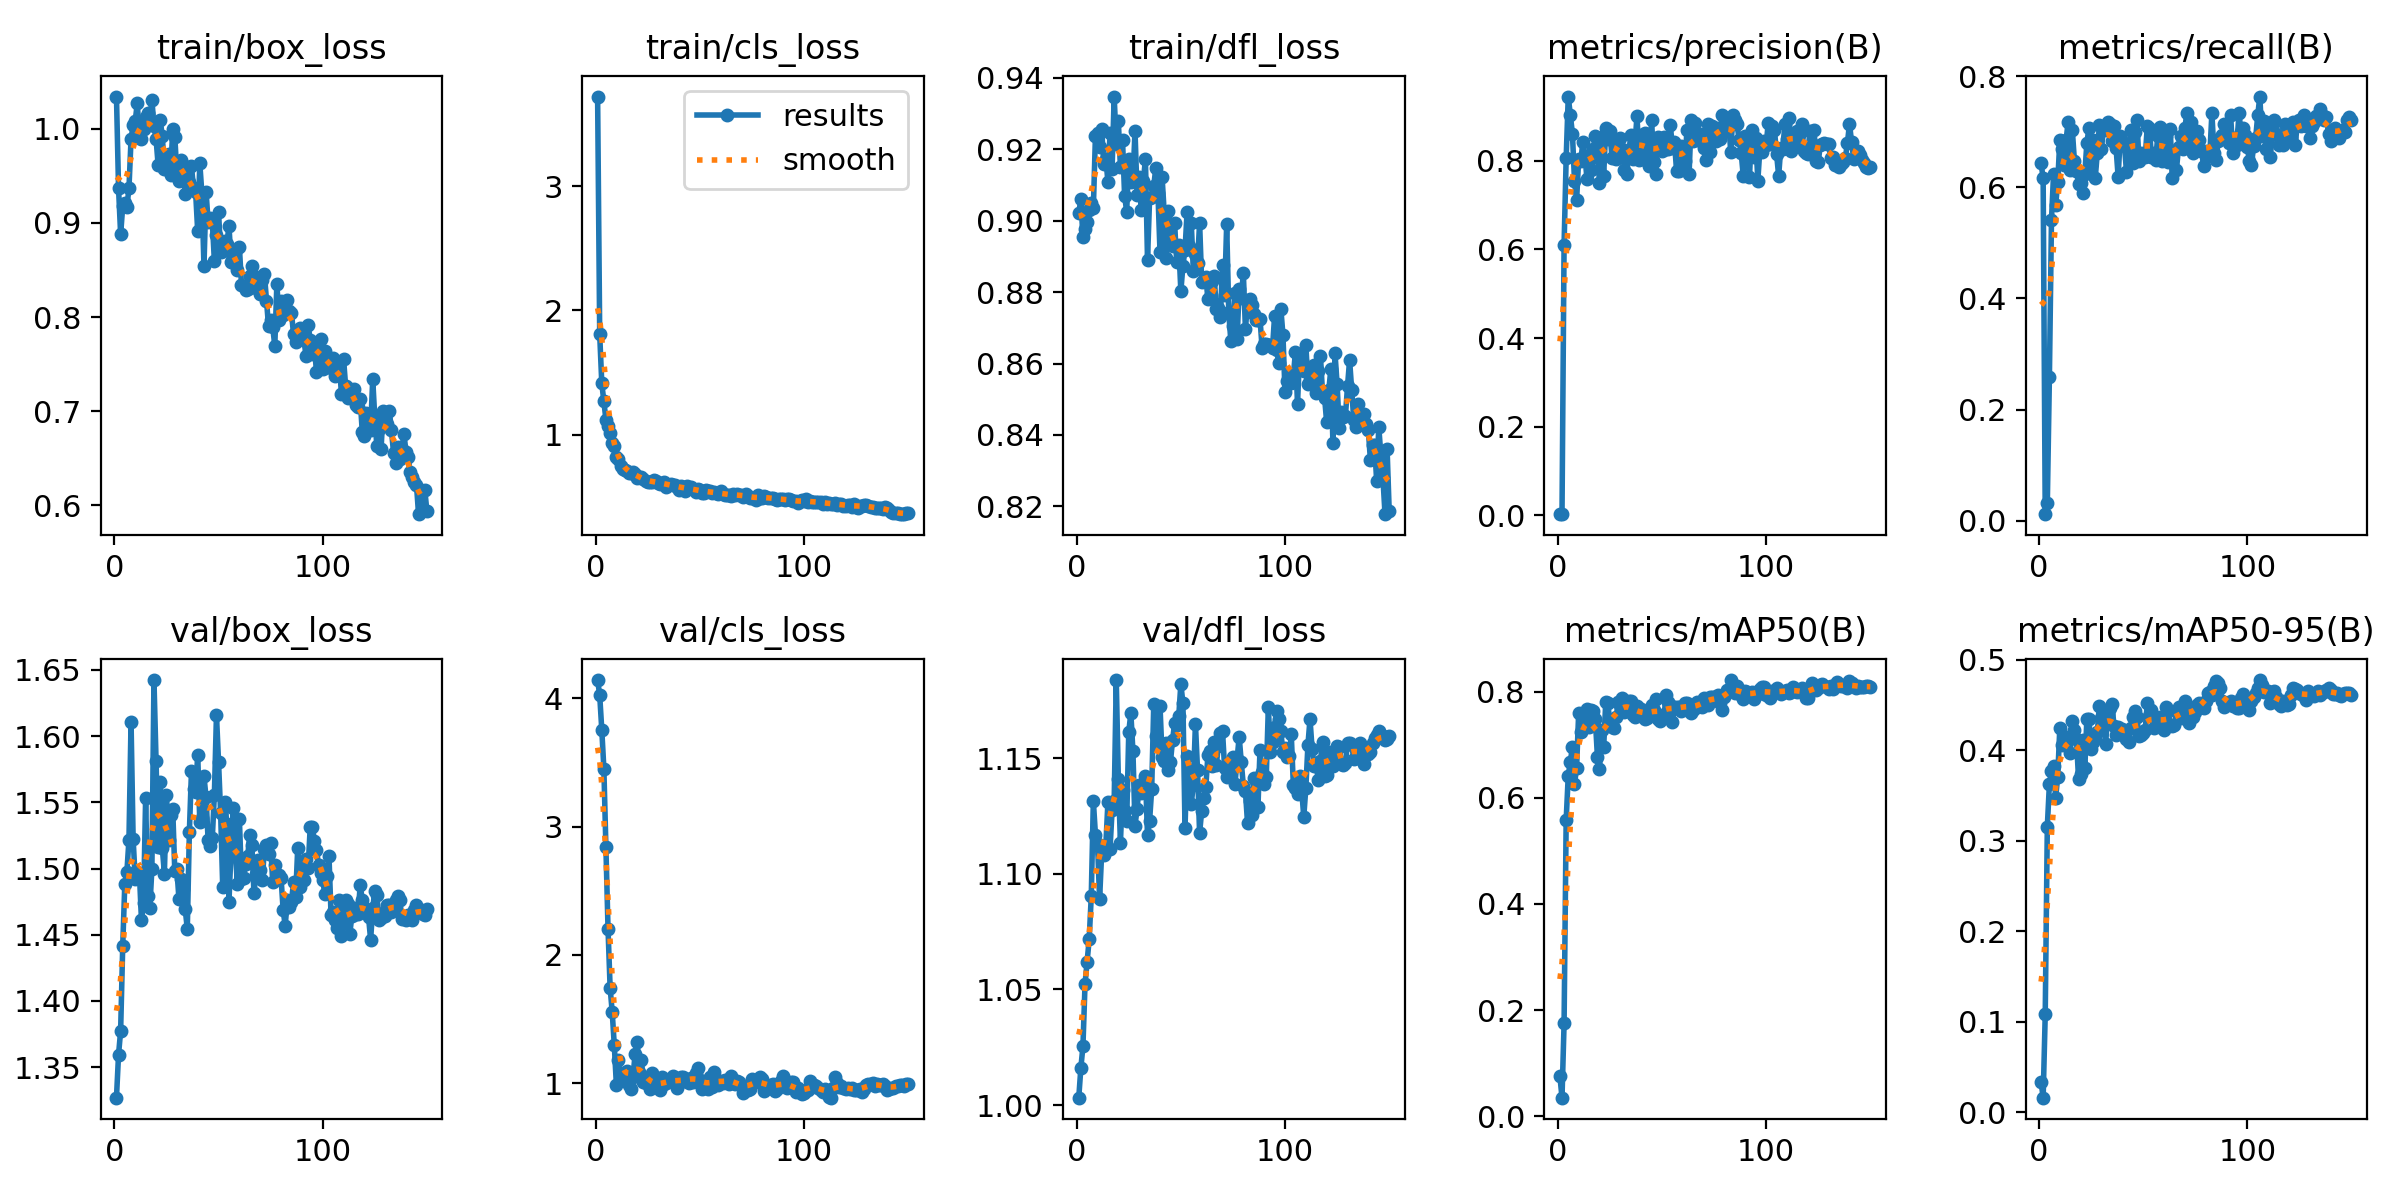

The data file committed next to this chart (first rows):
epoch, train/box_loss, train/cls_loss, train/dfl_loss, metrics/precision(B), metrics/recall(B), metrics/mAP50(B), metrics/mAP50-95(B), val/box_loss, val/cls_loss, val/dfl_loss, lr/pg0, lr/pg1, lr/pg2
1, 1.034, 3.724, 0.9021, 0.00298, 0.6429, 0.07509, 0.0339, 1.327, 4.143, 1.003, 0.0002, 0.0002, 0.0002
2, 0.9366, 1.807, 0.9061, 0.00286, 0.6165, 0.03466, 0.01627, 1.359, 4.026, 1.016, 0.0004172, 0.0004172, 0.0004172
3, 0.8879, 1.413, 0.8954, 0.6112, 0.01191, 0.1747, 0.1083, 1.377, 3.755, 1.025, 0.0006316, 0.0006316, 0.0006316
4, 0.9174, 1.267, 0.8976, 0.8056, 0.03123, 0.5578, 0.3157, 1.441, 3.452, 1.052, 0.000843, 0.000843, 0.000843
5, 0.921, 1.119, 0.8996, 0.945, 0.2586, 0.6424, 0.3629, 1.488, 2.842, 1.062, 0.001051, 0.001051, 0.001051
6, 0.9167, 1.065, 0.9031, 0.9035, 0.5413, 0.668, 0.377, 1.497, 2.202, 1.072, 0.001257, 0.001257, 0.001257
7, 0.9369, 1.009, 0.9049, 0.8616, 0.6241, 0.6967, 0.3825, 1.522, 1.745, 1.09, 0.00146, 0.00146, 0.00146
8, 0.9891, 0.9293, 0.9034, 0.7548, 0.5672, 0.6264, 0.348, 1.611, 1.555, 1.131, 0.00166, 0.00166, 0.00166
9, 1.004, 0.9052, 0.9238, 0.7106, 0.6092, 0.6566, 0.3711, 1.522, 1.297, 1.117, 0.001857, 0.001857, 0.001857
10, 1.008, 0.815, 0.9246, 0.8036, 0.6842, 0.7606, 0.425, 1.492, 0.9878, 1.113, 0.001881, 0.001881, 0.001881
11, 1.027, 0.8027, 0.9207, 0.7991, 0.6692, 0.7241, 0.4058, 1.496, 1.179, 1.089, 0.001868, 0.001868, 0.001868
12, 0.9907, 0.7442, 0.9258, 0.8418, 0.64, 0.7458, 0.4073, 1.497, 1.022, 1.109, 0.001855, 0.001855, 0.001855
13, 0.9896, 0.7201, 0.916, 0.8119, 0.6842, 0.7561, 0.4118, 1.461, 1.081, 1.108, 0.001842, 0.001842, 0.001842
14, 0.9998, 0.7123, 0.9174, 0.7587, 0.718, 0.7679, 0.415, 1.474, 1.064, 1.112, 0.001828, 0.001828, 0.001828
15, 1.012, 0.7064, 0.9109, 0.7987, 0.6316, 0.7339, 0.397, 1.553, 1.096, 1.131, 0.001815, 0.001815, 0.001815
16, 1.017, 0.6925, 0.9246, 0.78, 0.703, 0.7658, 0.4322, 1.479, 0.9836, 1.111, 0.001802, 0.001802, 0.001802
17, 1.007, 0.6893, 0.9146, 0.8272, 0.6479, 0.7638, 0.4227, 1.47, 0.9505, 1.128, 0.001789, 0.001789, 0.001789
18, 1.031, 0.6981, 0.9348, 0.8567, 0.6293, 0.7485, 0.4123, 1.5, 1.05, 1.132, 0.001776, 0.001776, 0.001776
19, 1.003, 0.6841, 0.9214, 0.8244, 0.6053, 0.6781, 0.3682, 1.642, 1.229, 1.184, 0.001762, 0.001762, 0.001762
20, 0.9895, 0.647, 0.9279, 0.7496, 0.6079, 0.6544, 0.3737, 1.582, 1.319, 1.141, 0.001749, 0.001749, 0.001749
21, 0.9615, 0.6549, 0.915, 0.8532, 0.59, 0.7275, 0.412, 1.516, 1.084, 1.113, 0.001736, 0.001736, 0.001736
22, 1.009, 0.6608, 0.9227, 0.7663, 0.6241, 0.6956, 0.3808, 1.565, 1.179, 1.136, 0.001723, 0.001723, 0.001723
23, 0.9922, 0.6448, 0.907, 0.8734, 0.6804, 0.7808, 0.4351, 1.516, 1.011, 1.127, 0.00171, 0.00171, 0.00171
24, 0.9575, 0.6232, 0.9026, 0.8504, 0.7068, 0.7792, 0.4344, 1.496, 1.001, 1.123, 0.001696, 0.001696, 0.001696
25, 0.9576, 0.6153, 0.9174, 0.8676, 0.6405, 0.7408, 0.4019, 1.556, 1.024, 1.161, 0.001683, 0.001683, 0.001683
26, 0.9734, 0.6157, 0.9109, 0.8067, 0.6842, 0.7344, 0.4096, 1.521, 0.957, 1.169, 0.00167, 0.00167, 0.00167
27, 0.9505, 0.6142, 0.9113, 0.8465, 0.6165, 0.7315, 0.4142, 1.541, 1.082, 1.153, 0.001657, 0.001657, 0.001657
28, 0.9992, 0.6363, 0.9252, 0.8037, 0.662, 0.7522, 0.4201, 1.545, 0.9857, 1.121, 0.001644, 0.001644, 0.001644
29, 0.9916, 0.6248, 0.9072, 0.8219, 0.7114, 0.7817, 0.4494, 1.498, 0.9808, 1.128, 0.00163, 0.00163, 0.00163
30, 0.9525, 0.6125, 0.9122, 0.8515, 0.6692, 0.7751, 0.4358, 1.5, 0.9697, 1.138, 0.001617, 0.001617, 0.001617
31, 0.9443, 0.6044, 0.9029, 0.8267, 0.7068, 0.7893, 0.433, 1.477, 0.9484, 1.135, 0.001604, 0.001604, 0.001604
32, 0.9667, 0.6101, 0.911, 0.7795, 0.703, 0.763, 0.4077, 1.492, 1.045, 1.138, 0.001591, 0.001591, 0.001591
33, 0.9611, 0.614, 0.9173, 0.7708, 0.718, 0.7729, 0.4402, 1.484, 0.9919, 1.142, 0.001578, 0.001578, 0.001578
34, 0.9307, 0.5789, 0.889, 0.8143, 0.7143, 0.7838, 0.4472, 1.47, 0.9988, 1.117, 0.001564, 0.001564, 0.001564
35, 0.9513, 0.5933, 0.9063, 0.8582, 0.6824, 0.7823, 0.4517, 1.454, 1.02, 1.123, 0.001551, 0.001551, 0.001551
36, 0.943, 0.6028, 0.9067, 0.804, 0.7105, 0.7567, 0.4275, 1.528, 1.02, 1.137, 0.001538, 0.001538, 0.001538
37, 0.9602, 0.597, 0.9098, 0.836, 0.6708, 0.7518, 0.4167, 1.573, 1.056, 1.173, 0.001525, 0.001525, 0.001525
38, 0.9367, 0.5907, 0.9149, 0.9014, 0.6188, 0.7728, 0.4258, 1.56, 1.037, 1.16, 0.001512, 0.001512, 0.001512
39, 0.9324, 0.5805, 0.9079, 0.8013, 0.6917, 0.7606, 0.42, 1.558, 0.9589, 1.155, 0.001498, 0.001498, 0.001498
40, 0.8909, 0.5526, 0.8911, 0.8573, 0.6775, 0.7674, 0.4233, 1.586, 1.003, 1.173, 0.001485, 0.001485, 0.001485
41, 0.9633, 0.5886, 0.9122, 0.803, 0.6767, 0.7603, 0.4192, 1.535, 1.044, 1.151, 0.001472, 0.001472, 0.001472
42, 0.9314, 0.5739, 0.9024, 0.8618, 0.6278, 0.7494, 0.4132, 1.538, 1.048, 1.149, 0.001459, 0.001459, 0.001459
43, 0.8539, 0.5454, 0.8896, 0.8251, 0.6692, 0.7505, 0.409, 1.57, 1.019, 1.156, 0.001446, 0.001446, 0.001446
44, 0.9331, 0.5849, 0.9028, 0.7889, 0.7026, 0.7606, 0.4247, 1.554, 1.025, 1.145, 0.001432, 0.001432, 0.001432
45, 0.9013, 0.5664, 0.8992, 0.8916, 0.6429, 0.7758, 0.4375, 1.521, 1.005, 1.148, 0.001419, 0.001419, 0.001419
46, 0.9048, 0.5752, 0.893, 0.7976, 0.6993, 0.7659, 0.4437, 1.517, 1.039, 1.158, 0.001406, 0.001406, 0.001406
47, 0.9022, 0.5595, 0.8994, 0.7708, 0.7206, 0.7858, 0.4371, 1.523, 1.007, 1.165, 0.001393, 0.001393, 0.001393
48, 0.8592, 0.5361, 0.8885, 0.8539, 0.6466, 0.7494, 0.4158, 1.556, 1.078, 1.164, 0.00138, 0.00138, 0.00138
49, 0.8876, 0.559, 0.8933, 0.8503, 0.6616, 0.7452, 0.4169, 1.616, 1.115, 1.168, 0.001366, 0.001366, 0.001366
50, 0.911, 0.5551, 0.8802, 0.8212, 0.6559, 0.7573, 0.4194, 1.581, 1.027, 1.182, 0.001353, 0.001353, 0.001353
51, 0.8694, 0.5307, 0.8874, 0.853, 0.6541, 0.7551, 0.4229, 1.542, 0.9514, 1.174, 0.00134, 0.00134, 0.00134
52, 0.8697, 0.5315, 0.8919, 0.8267, 0.7105, 0.7949, 0.4526, 1.486, 0.9945, 1.12, 0.001327, 0.001327, 0.001327
53, 0.8811, 0.5502, 0.9024, 0.8266, 0.7068, 0.7804, 0.4379, 1.55, 0.9678, 1.151, 0.001314, 0.001314, 0.001314
54, 0.8778, 0.5444, 0.893, 0.8819, 0.6541, 0.7756, 0.4446, 1.534, 0.9561, 1.145, 0.0013, 0.0013, 0.0013
55, 0.8968, 0.5457, 0.8993, 0.828, 0.6616, 0.7435, 0.425, 1.475, 1.046, 1.13, 0.001287, 0.001287, 0.001287
56, 0.8589, 0.5259, 0.8859, 0.8435, 0.6483, 0.772, 0.4364, 1.514, 0.9716, 1.139, 0.001274, 0.001274, 0.001274
57, 0.8637, 0.5367, 0.8906, 0.7764, 0.6917, 0.7708, 0.4335, 1.546, 1.083, 1.165, 0.001261, 0.001261, 0.001261
58, 0.8686, 0.5303, 0.8881, 0.7771, 0.7076, 0.7716, 0.4367, 1.516, 1.01, 1.145, 0.001248, 0.001248, 0.001248
59, 0.8494, 0.5239, 0.8995, 0.8331, 0.6466, 0.7641, 0.4255, 1.489, 0.9863, 1.118, 0.001234, 0.001234, 0.001234
60, 0.8745, 0.5442, 0.8829, 0.7883, 0.6858, 0.7719, 0.4228, 1.537, 1.014, 1.127, 0.001221, 0.001221, 0.001221
... 90 more rows
